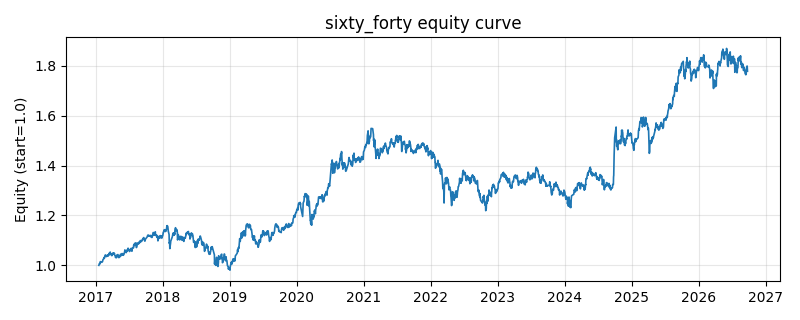

The file beside this chart, header and first rows:
date, equity
2017-01-18, 0.9995
2017-01-19, 1.001
2017-01-20, 1.005
2017-01-23, 1.007
2017-01-24, 1.005
2017-01-25, 1.008
2017-01-26, 1.015
2017-02-03, 1.012
2017-02-06, 1.014
2017-02-07, 1.014
2017-02-08, 1.018
2017-02-09, 1.021
2017-02-10, 1.023
2017-02-13, 1.026
2017-02-14, 1.026
2017-02-15, 1.027
2017-02-16, 1.031
2017-02-17, 1.028
2017-02-20, 1.036
2017-02-21, 1.037
2017-02-22, 1.041
2017-02-23, 1.041
2017-02-24, 1.039
2017-02-27, 1.035
2017-02-28, 1.035
2017-03-01, 1.036
2017-03-02, 1.038
2017-03-03, 1.035
2017-03-06, 1.041
2017-03-07, 1.042
2017-03-08, 1.04
2017-03-09, 1.036
2017-03-10, 1.037
2017-03-13, 1.042
2017-03-14, 1.043
2017-03-15, 1.042
2017-03-16, 1.049
2017-03-17, 1.046
2017-03-20, 1.049
2017-03-21, 1.053
2017-03-22, 1.043
2017-03-23, 1.044
2017-03-24, 1.047
2017-03-27, 1.042
2017-03-28, 1.044
2017-03-29, 1.045
2017-03-30, 1.038
2017-03-31, 1.042
2017-04-05, 1.049
2017-04-06, 1.047
2017-04-07, 1.048
2017-04-10, 1.047
2017-04-11, 1.048
2017-04-12, 1.045
2017-04-13, 1.047
2017-04-14, 1.041
2017-04-17, 1.037
2017-04-18, 1.036
2017-04-19, 1.031
2017-04-20, 1.033
... 2,293 more rows
